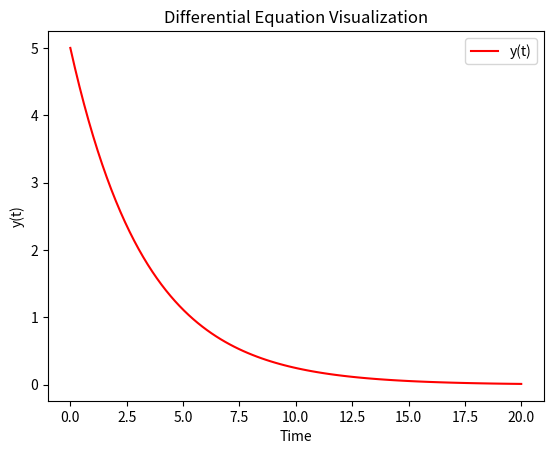

Write the Python code that produced this figure.
import numpy as np
import matplotlib.pyplot as plt
from scipy.integrate import odeint

# Define the differential equation function
def model(y, t):
    k = 0.3  # Example parameter
    dydt = -k * y  # Example differential equation (dy/dt = -k*y)
    return dydt

# Define the time points
t = np.linspace(0, 20, 100)  # 100 time points from 0 to 20

# Solve the differential equation
y0 = 5  # Initial condition
y = odeint(model, y0, t)

# Plot the results
plt.plot(t, y, 'r', label='y(t)')  # 'r' for red line
plt.xlabel('Time')
plt.ylabel('y(t)')
plt.title('Differential Equation Visualization')
plt.legend()
plt.show()
